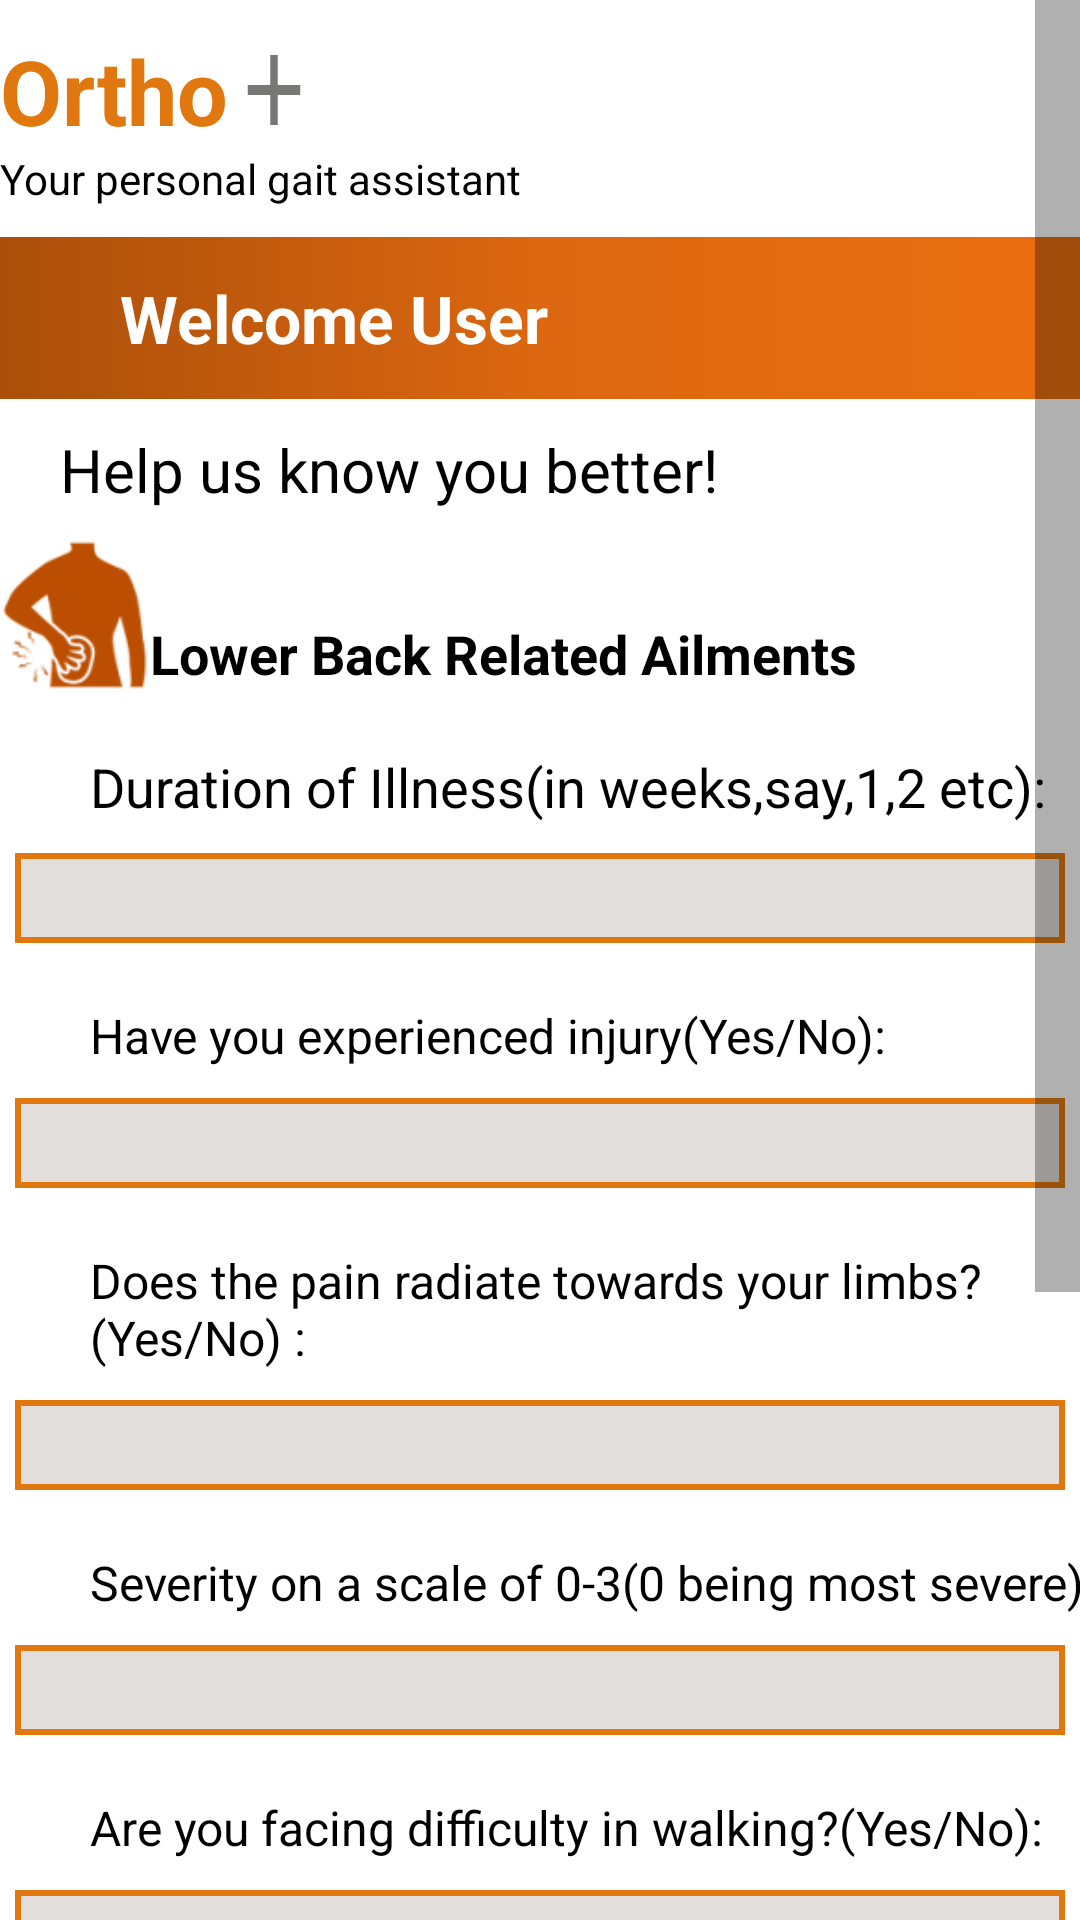

Write the Android layout XML for this screen, with the resource values it uses.
<!-- AndroidManifest.xml: application theme Theme.GaitAnalyzer20 -->
<!-- res/layout/lower_back_ailment.xml -->
<?xml version="1.0" encoding="utf-8"?>
<ScrollView xmlns:android="http://schemas.android.com/apk/res/android"
    xmlns:app="http://schemas.android.com/apk/res-auto"
    xmlns:tools="http://schemas.android.com/tools"
    android:layout_width="match_parent"
    android:layout_height="match_parent"

    android:scrollbarSize="15sp"
    android:scrollbarDefaultDelayBeforeFade="5"
    android:scrollbarAlwaysDrawHorizontalTrack="true"
    android:scrollbarAlwaysDrawVerticalTrack="true"

    tools:context=".Lower_back_ailment">
    <LinearLayout xmlns:android="http://schemas.android.com/apk/res/android"
        xmlns:tools="http://schemas.android.com/tools"
        xmlns:app="http://schemas.android.com/apk/res-auto"
        android:layout_width="match_parent"
        android:layout_height="match_parent"
        android:orientation="vertical"
        tools:context=".Lower_back_ailment">


        <LinearLayout
            android:layout_width="match_parent"
            android:layout_height="40dp"
            android:layout_marginTop="10dp">

            <TextView
                android:layout_width="wrap_content"
                android:layout_height="match_parent"
                android:textSize="30dp"
                android:text="@string/app_name"

                android:id="@+id/textView2"
                android:textColor="#E0780F"
                android:textStyle="bold"
                android:textAlignment="center"
                android:gravity="center"/>
            <ImageView
                android:layout_width="30dp"
                android:layout_height="40dp"
                android:background="@drawable/ic_baseline_add_24"/>



        </LinearLayout>
        <TextView
            android:layout_width="match_parent"
            android:layout_height="wrap_content"
            android:textColor="#000"
            android:text="Your personal gait assistant"/>
        <LinearLayout
            android:layout_width="match_parent"
            android:layout_height="54dp"
            android:layout_marginTop="10dp"
            android:background="@drawable/gradient_bg">
            <ImageView
                android:id="@+id/imageView1"
                android:layout_width="40dp"
                android:layout_height="match_parent"
                android:layout_gravity="left"
                app:srcCompat="@drawable/ic_baseline_menu_24" />

            <TextView
                android:id="@+id/textView"
                android:layout_width="330dp"
                android:textSize="22dp"
                android:gravity="fill_vertical"
                android:textColor="#fff"
                android:textStyle="bold"
                android:layout_height="match_parent"
                android:text="@string/welcome_msg" />

            <ImageView
                android:id="@+id/imageView2"
                android:layout_width="40dp"
                android:layout_height="match_parent"
                android:layout_gravity="right"
                app:srcCompat="@drawable/ic_baseline_account_circle_24" />
        </LinearLayout>
        <TextView
            android:id="@+id/textView6"
            android:layout_width="match_parent"
            android:layout_height="wrap_content"
            android:textColor="#000"
            android:layout_marginTop="10dp"
            android:layout_marginLeft="20dp"
            android:textSize="20sp"
            android:text="@string/top_msg" />
        <LinearLayout
            android:layout_width="match_parent"
            android:layout_height="wrap_content"
            android:layout_marginTop="10dp">
            <ImageView
                android:layout_width="50dp"
                android:layout_height="50dp"
                android:background="@drawable/lb"/>
            <TextView
                android:layout_width="match_parent"
                android:layout_height="wrap_content"
                android:text="@string/lb_topic"
                android:textColor="#000"
                android:layout_gravity="bottom"
                android:textStyle="bold"
                android:textSize="18dp"/>



        </LinearLayout>
        <TextView
            android:id="@+id/textView13"
            android:layout_width="350dp"
            android:layout_height="wrap_content"
            android:layout_marginLeft="30dp"
            android:textColor="#000"
            android:layout_marginTop="20dp"
            android:textSize="18dp"
            android:text="@string/onset_ill" />

        <EditText
            android:id="@+id/illnes_duration3"
            android:layout_width="350dp"
            android:layout_gravity="center"
            android:background="@drawable/rect_ip_style"
            android:layout_height="30dp"
            android:ems="10"
            android:layout_marginTop="10dp"
            android:inputType="number" />

        <TextView
            android:id="@+id/textView7"
            android:layout_width="match_parent"
            android:layout_height="wrap_content"
            android:layout_marginLeft="30dp"
            android:textColor="#000"
            android:layout_marginTop="20dp"
            android:textSize="16sp"
            android:text="@string/lb_q1" />

        <EditText
            android:id="@+id/lb_ans1"
            android:layout_width="350dp"
            android:layout_gravity="center"
            android:background="@drawable/rect_ip_style"
            android:layout_height="30dp"
            android:ems="10"
            android:layout_marginTop="10dp"
            android:inputType="text"
            />

        <TextView
            android:id="@+id/textView8"
            android:layout_marginLeft="30dp"
            android:layout_width="match_parent"
            android:layout_height="wrap_content"
            android:textColor="#000"
            android:layout_marginTop="20dp"
            android:textSize="16dp"
            android:text="@string/lb_q2" />

        <EditText
            android:id="@+id/lb_ans2"
            android:layout_width="350dp"
            android:layout_gravity="center"
            android:layout_marginTop="10dp"
            android:background="@drawable/rect_ip_style"
            android:layout_height="30dp"
            android:ems="10"
            android:inputType="text" />

        <TextView
            android:id="@+id/textView9"
            android:layout_width="350dp"
            android:layout_height="wrap_content"
            android:layout_marginLeft="30dp"
            android:textColor="#000"
            android:textSize="16dp"
            android:layout_marginTop="20dp"
            android:text="@string/lb_q3"/>

        <EditText
            android:id="@+id/lb_ans3"
            android:layout_width="350dp"
            android:layout_gravity="center"
            android:background="@drawable/rect_ip_style"
            android:layout_height="30dp"
            android:ems="10"
            android:layout_marginTop="10dp"
            android:inputType="number" />

        <TextView
            android:id="@+id/textView10"
            android:layout_width="350dp"
            android:layout_height="wrap_content"
            android:layout_marginLeft="30dp"
            android:textColor="#000"
            android:layout_marginTop="20dp"
            android:textSize="16dp"
            android:text="@string/lb_q4" />

        <EditText
            android:id="@+id/lb_ans4"
            android:layout_width="350dp"
            android:layout_gravity="center"
            android:background="@drawable/rect_ip_style"
            android:layout_height="30dp"
            android:ems="10"
            android:layout_marginTop="10dp"
            android:inputType="text" />

        <TextView
            android:id="@+id/textView11"
            android:layout_width="match_parent"
            android:layout_height="wrap_content"
            android:textColor="#000"
            android:layout_marginLeft="30dp"
            android:layout_marginTop="20dp"
            android:textSize="16dp"
            android:text="@string/lb_q5" />

        <EditText
            android:id="@+id/lb_ans5"
            android:layout_width="350dp"
            android:layout_gravity="center"
            android:background="@drawable/rect_ip_style"
            android:layout_height="30dp"
            android:ems="10"
            android:layout_marginTop="10dp"
            android:inputType="text"/>
        <TextView
            android:id="@+id/textView12"
            android:layout_width="match_parent"
            android:layout_height="wrap_content"
            android:textColor="#000"
            android:layout_marginLeft="30dp"
            android:layout_marginTop="20dp"
            android:textSize="16dp"
            android:text="@string/doctor" />

        <EditText
            android:id="@+id/lb_ans6"
            android:layout_width="350dp"
            android:layout_gravity="center"
            android:background="@drawable/rect_ip_style"
            android:layout_height="30dp"
            android:ems="10"
            android:layout_marginTop="10dp"
            android:inputType="text"/>

        <androidx.appcompat.widget.AppCompatButton
            android:id="@+id/Choose_pic_lb"
            android:layout_width="200dp"
            android:layout_marginTop="20dp"
            android:layout_height="20dp"
            android:textColor="#000"
            android:textSize="10dp"
            android:background="#E2DEDB"
            android:layout_gravity="center"
            android:text="Upload your Picture" />

        <androidx.appcompat.widget.AppCompatButton
            android:id="@+id/button8"
            android:layout_width="300dp"
            android:layout_marginTop="40dp"
            android:layout_height="wrap_content"
            android:layout_gravity="center"
            android:textColor="#FFF"
            android:textSize="18sp"
            android:text="@string/button_next"
            android:background="@drawable/button_style"
            />

    </LinearLayout>
</ScrollView>
<!-- resources referenced by this layout -->
<resources>
  <!-- drawable button_style (drawable) -->
  <?xml version="1.0" encoding="utf-8"?>
  <shape xmlns:android="http://schemas.android.com/apk/res/android" android:shape="rectangle">
      <stroke
          android:width="1dp"
          android:color="#e87723"
          />
      <corners android:radius="20dp"/>
      <solid android:color ="#E0780F"/>
  </shape>
  <!-- drawable gradient_bg (drawable) -->
  <?xml version="1.0" encoding="utf-8"?>
  <shape
      android:shape = "rectangle"
      xmlns:android = "http://schemas.android.com/apk/res/android" >
  
      <gradient
          android:startColor = "#aa4f0a"
          android:centerColor = "#dc6710"
          android:endColor = "#eb6f11"
          android:type = "linear" />
  </shape>
  <!-- drawable ic_baseline_add_24 (drawable) -->
  <vector android:height="18dp" android:tint="#797676"
      android:viewportHeight="24" android:viewportWidth="24"
      android:width="18dp" xmlns:android="http://schemas.android.com/apk/res/android">
      <path android:fillColor="@android:color/white" android:pathData="M19,13h-6v6h-2v-6H5v-2h6V5h2v6h6v2z"/>
  </vector>
  <!-- drawable lb: png bitmap (drawable, 4607 bytes) -->
  <!-- drawable rect_ip_style (drawable) -->
  <?xml version="1.0" encoding="utf-8"?>
  <shape xmlns:android="http://schemas.android.com/apk/res/android" android:shape="rectangle">
      <stroke
          android:width="2dp"
          android:color="#E0780F"
          />
      <solid android:color="#E2DEDB"></solid>
      <padding android:left="10dp"></padding>
  
  </shape>
  <string name="app_name">Ortho</string>
  <string name="button_next">Next </string>
  <string name="doctor">Have you seen a doctor before?(Yes/No): </string>
  <string name="lb_q1">Have you experienced injury(Yes/No):</string>
  <string name="lb_q2"> Does the pain radiate towards your limbs?(Yes/No) : </string>
  <string name="lb_q3">Severity on a scale of 0-3(0 being most severe): </string>
  <string name="lb_q4">Are you facing difficulty in walking?(Yes/No): </string>
  <string name="lb_q5">Do you use a walking aid?(Yes/no): </string>
  <string name="lb_topic">Lower Back Related Ailments</string>
  <string name="onset_ill">Duration of Illness(in weeks,say,1,2 etc):  </string>
  <string name="top_msg">Help us know you better!</string>
  <string name="welcome_msg">Welcome User</string>
  <style name="Theme.GaitAnalyzer20" parent="Theme.MaterialComponents.DayNight.DarkActionBar">
          
          <item name="colorPrimary">@color/purple_500</item>
          <item name="colorPrimaryVariant">@color/purple_700</item>
          <item name="colorOnPrimary">@color/white</item>
          
          <item name="colorSecondary">@color/teal_200</item>
          <item name="colorSecondaryVariant">@color/teal_700</item>
          <item name="colorOnSecondary">@color/black</item>
          
          <item name="android:statusBarColor" tools:targetApi="l">?attr/colorPrimaryVariant</item>
          
      </style>
  <!-- not gathered from this repository: default colours our renderer supplied (Android Studio template values) -->
  <color name="purple_500">#FF6200EE</color>
  <color name="purple_700">#FF3700B3</color>
  <color name="teal_200">#FF03DAC5</color>
  <color name="teal_700">#FF018786</color>
  <color name="black">#FF000000</color>
  <color name="white">#FFFFFFFF</color>
</resources>
